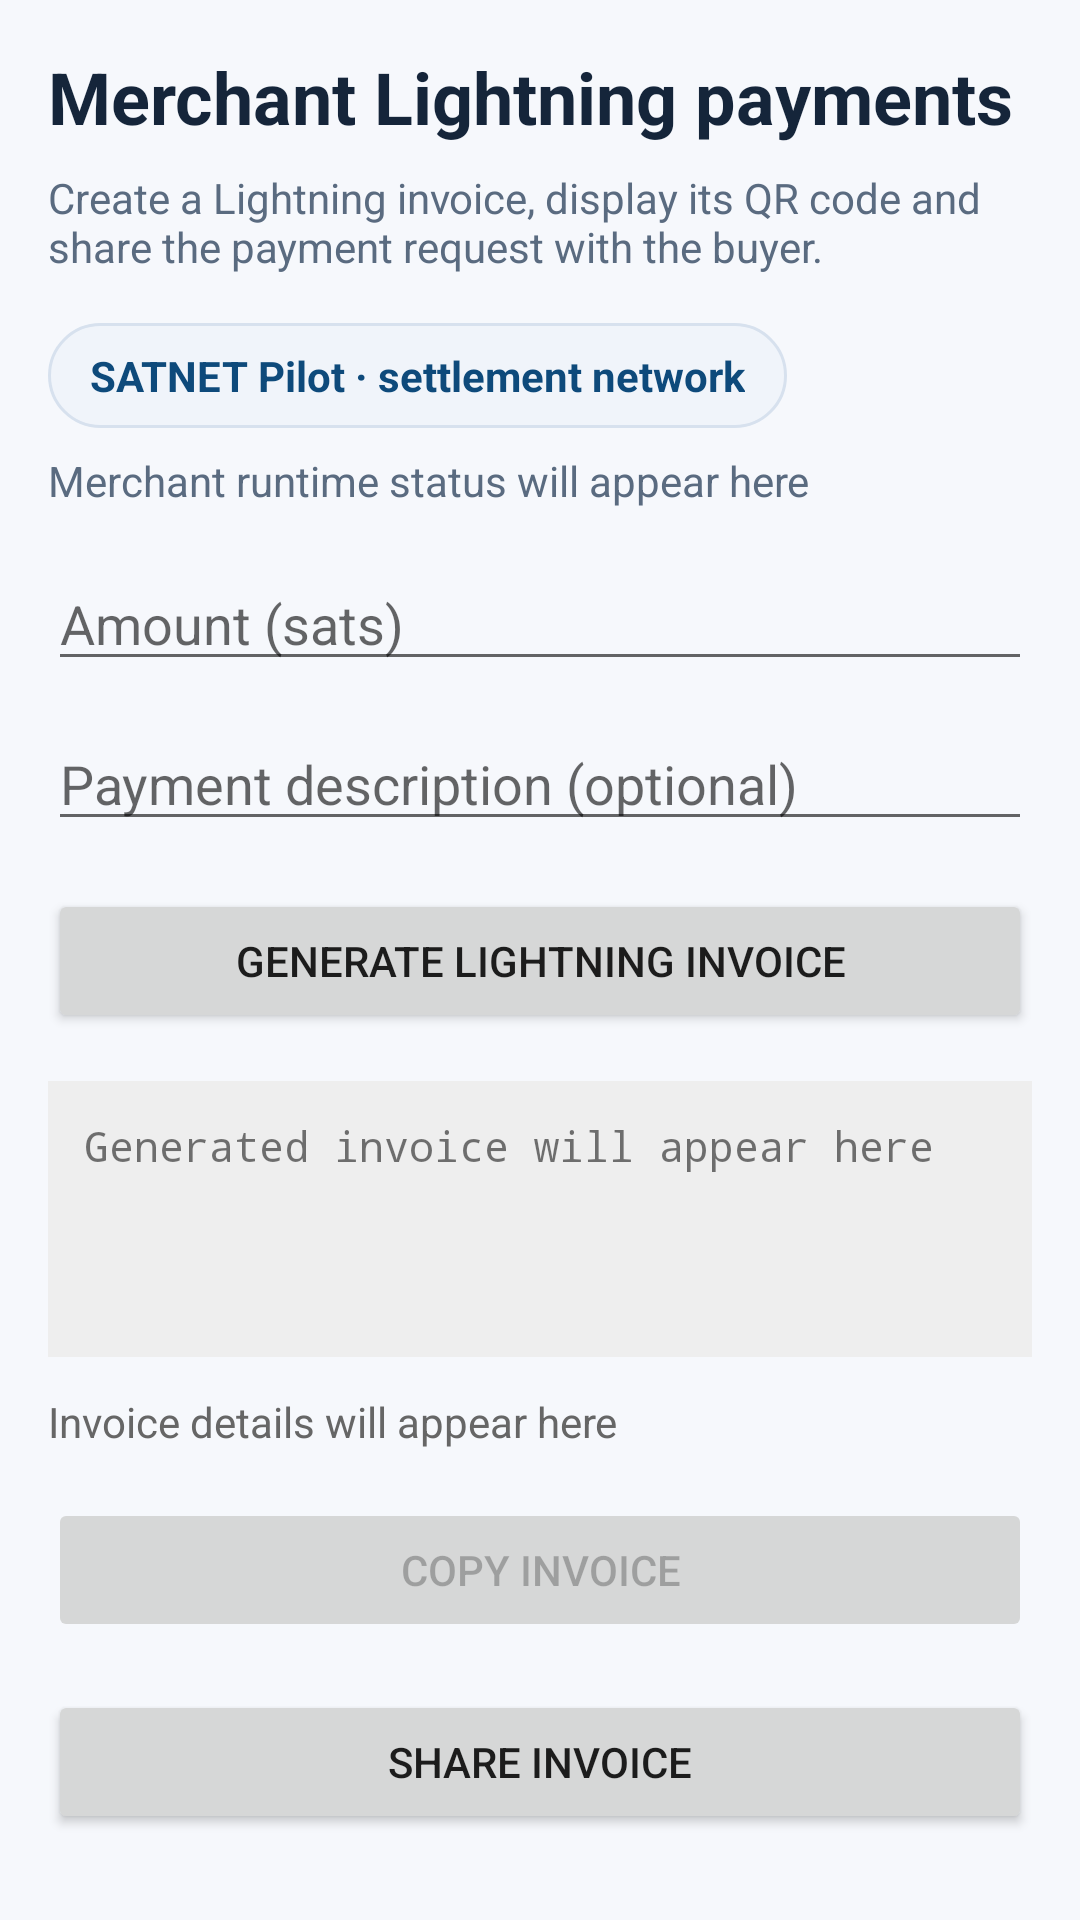

The Android layout XML behind this screen, and the referenced resources:
<!-- AndroidManifest.xml: activity theme Theme_Satnet -->
<!-- res/layout/activity_merchant_lightning.xml -->
<?xml version="1.0" encoding="utf-8"?>
<ScrollView xmlns:android="http://schemas.android.com/apk/res/android"
    xmlns:tools="http://schemas.android.com/tools"
    tools:ignore="Autofill,TextFields"
    style="@style/SatnetScreenScroll">

    <LinearLayout
        style="@style/SatnetScreenContent">

        <TextView
            style="@style/SatnetHeaderTitle"
            android:text="@string/satnet_merchant_title" />

        <TextView
            style="@style/SatnetHeaderSubtitle"
            android:text="@string/satnet_merchant_subtitle" />

        <TextView
            android:id="@+id/merchant_stage_badge_text"
            style="@style/SatnetHeaderBadge"
            android:text="@string/satnet_merchant_stage_placeholder" />

        <TextView
            android:id="@+id/merchant_runtime_status_text"
            style="@style/SatnetHeaderStatus"
            android:text="@string/satnet_merchant_runtime_placeholder" />

        <EditText
            android:id="@+id/amount_sats_input"
            android:layout_width="match_parent"
            android:layout_height="wrap_content"
            android:autofillHints=""
            android:hint="@string/satnet_merchant_amount_hint"
            android:importantForAutofill="no"
            android:inputType="number"
            tools:ignore="Autofill,TextFields" />

        <EditText
            android:id="@+id/description_input"
            android:layout_width="match_parent"
            android:layout_height="wrap_content"
            android:layout_marginTop="12dp"
            android:autofillHints=""
            android:hint="@string/satnet_merchant_description_hint"
            android:importantForAutofill="no"
            android:inputType="textCapSentences"
            tools:ignore="Autofill,TextFields" />

        <Button
            android:id="@+id/generate_invoice_button"
            android:layout_width="match_parent"
            android:layout_height="wrap_content"
            android:layout_marginTop="16dp"
            android:text="@string/satnet_merchant_generate_button" />

        <TextView
            android:id="@+id/invoice_output"
            android:layout_width="match_parent"
            android:layout_height="wrap_content"
            android:layout_marginTop="16dp"
            android:background="#EEEEEE"
            android:fontFamily="monospace"
            android:minLines="4"
            android:padding="12dp"
            android:text="@string/satnet_merchant_invoice_placeholder" />

        <TextView
            android:id="@+id/invoice_meta_output"
            android:layout_width="match_parent"
            android:layout_height="wrap_content"
            android:layout_marginTop="12dp"
            android:text="@string/satnet_merchant_invoice_meta_placeholder"
            android:textColor="#666666" />

        <ImageView
            android:id="@+id/invoice_qr_image"
            android:layout_width="256dp"
            android:layout_height="256dp"
            android:layout_gravity="center_horizontal"
            android:layout_marginTop="16dp"
            android:contentDescription="@string/satnet_merchant_invoice_qr_description"
            android:visibility="gone" />

        <Button
            android:id="@+id/copy_invoice_button"
            android:layout_width="match_parent"
            android:layout_height="wrap_content"
            android:layout_marginTop="16dp"
            android:text="@string/satnet_merchant_copy_button"
            android:enabled="false" />

        <Button
            android:id="@+id/share_invoice_button"
            android:layout_width="match_parent"
            android:layout_height="wrap_content"
            android:layout_marginTop="16dp"
            android:text="@string/satnet_merchant_share_button" />

    </LinearLayout>
</ScrollView>
<!-- resources referenced by this layout -->
<resources>
  <string name="satnet_merchant_amount_hint">Amount (sats)</string>
  <string name="satnet_merchant_copy_button">Copy Invoice</string>
  <string name="satnet_merchant_description_hint">Payment description (optional)</string>
  <string name="satnet_merchant_generate_button">Generate Lightning Invoice</string>
  <string name="satnet_merchant_invoice_meta_placeholder">Invoice details will appear here</string>
  <string name="satnet_merchant_invoice_placeholder">Generated invoice will appear here</string>
  <string name="satnet_merchant_invoice_qr_description">Lightning invoice QR</string>
  <string name="satnet_merchant_runtime_placeholder">Merchant runtime status will appear here</string>
  <string name="satnet_merchant_share_button">Share Invoice</string>
  <string name="satnet_merchant_stage_placeholder">SATNET Pilot · settlement network</string>
  <string name="satnet_merchant_subtitle">Create a Lightning invoice, display its QR code and share the payment request with the buyer.</string>
  <string name="satnet_merchant_title">Merchant Lightning payments</string>
  <style name="SatnetHeaderStatus">
        <item name="android:layout_width">match_parent</item>
        <item name="android:layout_height">wrap_content</item>
        <item name="android:layout_marginTop">8dp</item>
        <item name="android:layout_marginBottom">16dp</item>
        <item name="android:textColor">@color/satnet_text_secondary</item>
      </style>
  <style name="SatnetHeaderSubtitle">
        <item name="android:layout_width">match_parent</item>
        <item name="android:layout_height">wrap_content</item>
        <item name="android:layout_marginTop">8dp</item>
        <item name="android:textColor">@color/satnet_text_secondary</item>
      </style>
  <style name="SatnetHeaderTitle">
        <item name="android:layout_width">match_parent</item>
        <item name="android:layout_height">wrap_content</item>
        <item name="android:textColor">@color/satnet_text_primary</item>
        <item name="android:textSize">24sp</item>
        <item name="android:textStyle">bold</item>
      </style>
  <style name="SatnetScreenContent">
        <item name="android:layout_width">match_parent</item>
        <item name="android:layout_height">wrap_content</item>
        <item name="android:orientation">vertical</item>
      </style>
  <style name="SatnetScreenScroll">
        <item name="android:layout_width">match_parent</item>
        <item name="android:layout_height">match_parent</item>
        <item name="android:background">@color/satnet_background</item>
        <item name="android:fillViewport">true</item>
        <item name="android:padding">16dp</item>
      </style>
  <style name="Theme_Satnet" parent="Theme.AppCompat.Light.NoActionBar">
        <item name="colorPrimary">@color/satnet_primary</item>
        <item name="colorPrimaryDark">@color/satnet_primary_dark</item>
        <item name="colorAccent">@color/satnet_accent</item>
        <item name="android:windowBackground">@color/satnet_background</item>
      </style>
  <!-- drawable satnet_badge_background (drawable) -->
  <?xml version="1.0" encoding="utf-8"?>
  <shape xmlns:android="http://schemas.android.com/apk/res/android" android:shape="rectangle">
      <solid android:color="@color/satnet_surface_alt" />
      <stroke android:width="1dp" android:color="@color/satnet_stroke" />
      <corners android:radius="999dp" />
  </shape>
  <color name="satnet_primary">#FF0E4A7B</color>
  <color name="satnet_text_secondary">#FF5A6B80</color>
  <color name="satnet_text_primary">#FF15253A</color>
  <color name="satnet_background">#FFF6F8FC</color>
  <color name="satnet_primary_dark">#FF083357</color>
  <color name="satnet_accent">#FF2B8A3E</color>
  <color name="satnet_surface_alt">#FFF0F4FA</color>
  <color name="satnet_stroke">#FFD7E1EE</color>
</resources>
